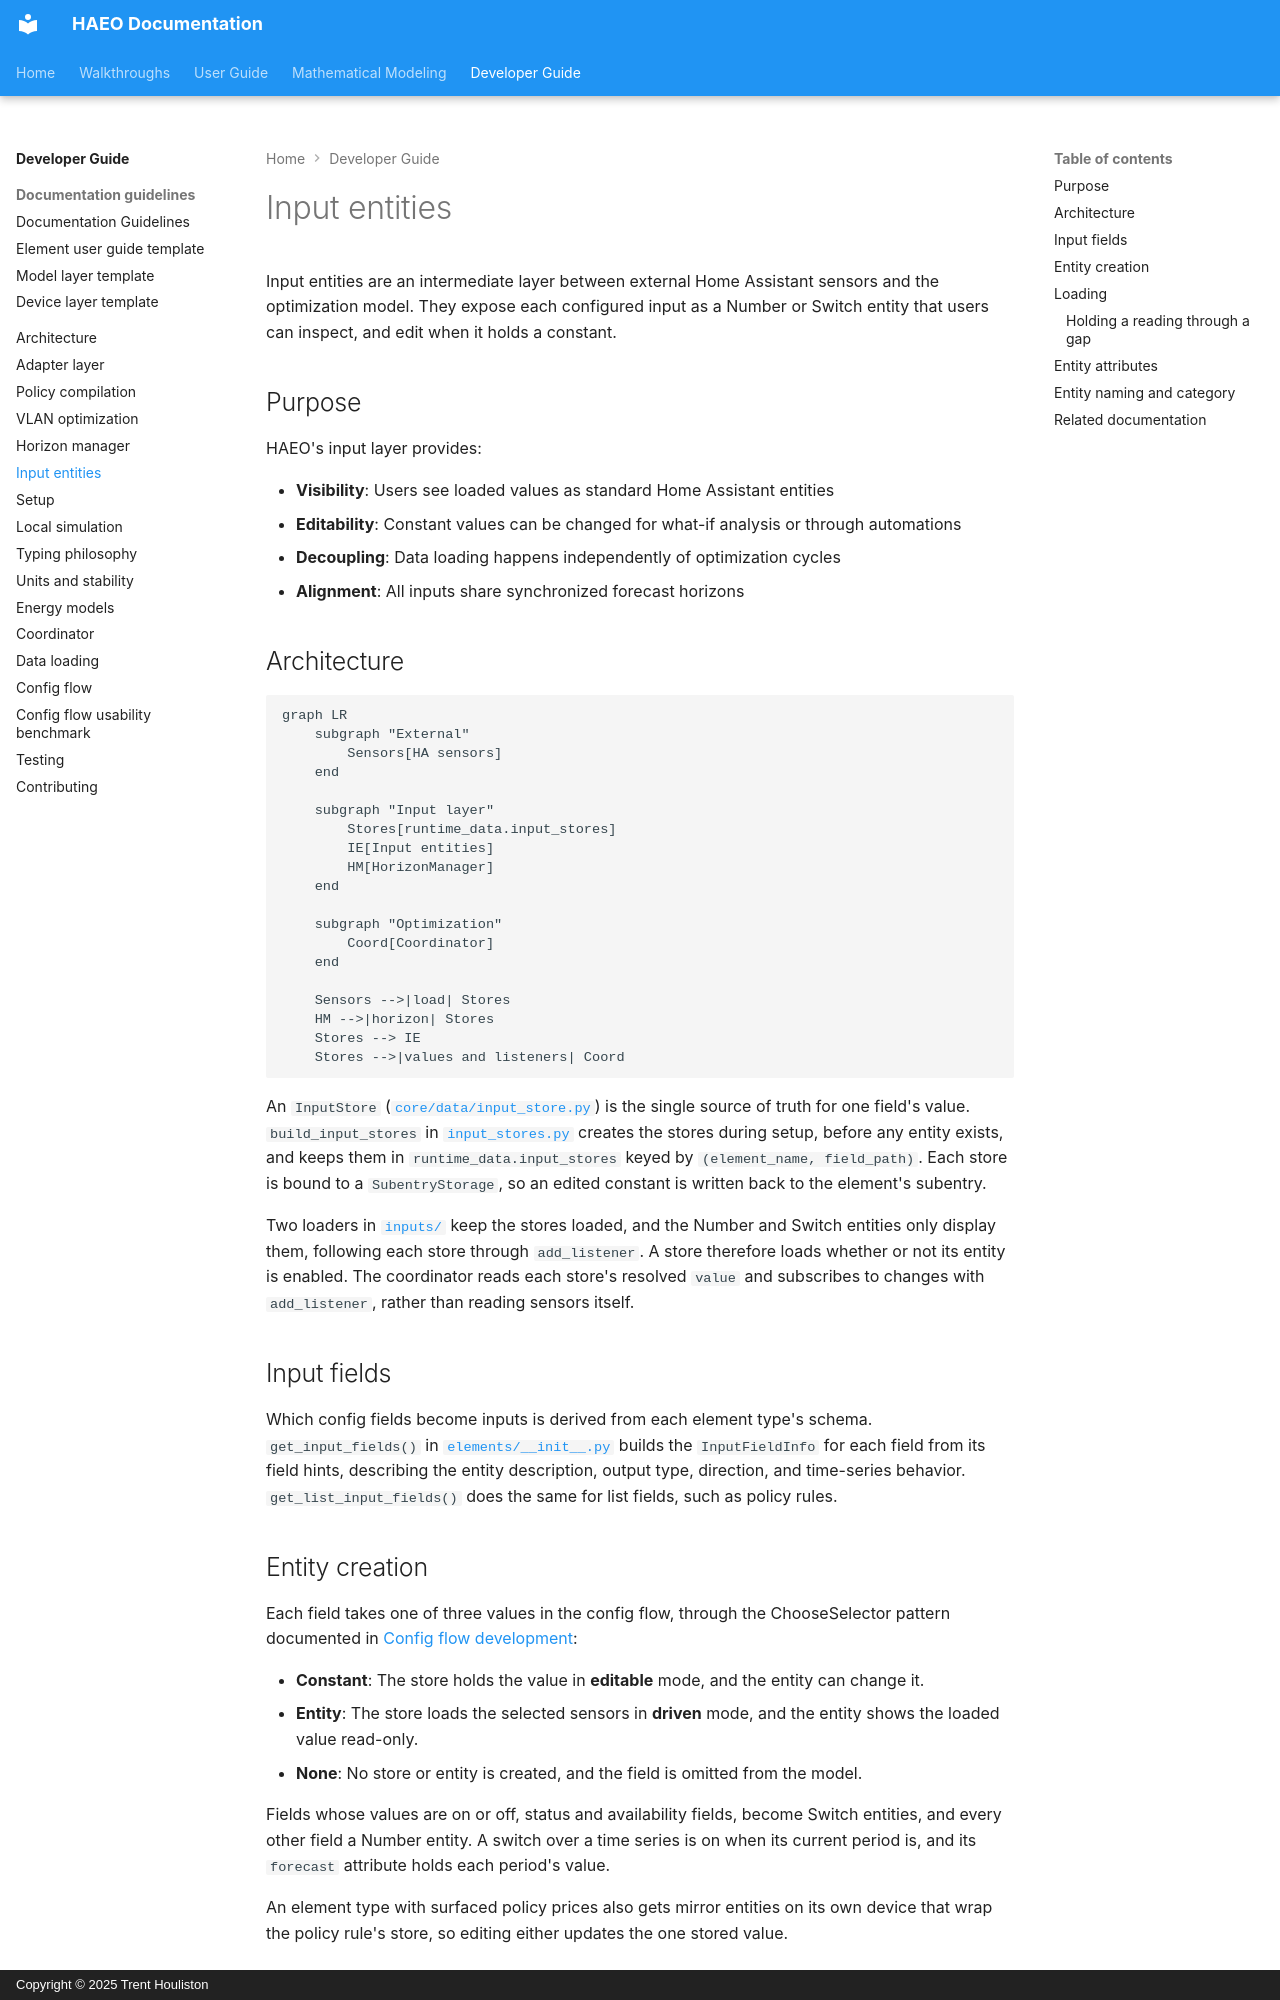

repository: hass-energy/haeo · page: developer-guide/inputs/index.html · generator: mkdocs · copyright: Copyright © 2025 Trent Houliston

# Input entities

Input entities are an intermediate layer between external Home Assistant sensors and the optimization model.
They expose each configured input as a Number or Switch entity that users can inspect, and edit when it holds a constant.

## Purpose

HAEO's input layer provides:

- **Visibility**: Users see loaded values as standard Home Assistant entities
- **Editability**: Constant values can be changed for what-if analysis or through automations
- **Decoupling**: Data loading happens independently of optimization cycles
- **Alignment**: All inputs share synchronized forecast horizons

## Architecture

```mermaid
graph LR
    subgraph "External"
        Sensors[HA sensors]
    end

    subgraph "Input layer"
        Stores[runtime_data.input_stores]
        IE[Input entities]
        HM[HorizonManager]
    end

    subgraph "Optimization"
        Coord[Coordinator]
    end

    Sensors -->|load| Stores
    HM -->|horizon| Stores
    Stores --> IE
    Stores -->|values and listeners| Coord
```

An `InputStore` ([`core/data/input_store.py`](https://github.com/hass-energy/haeo/blob/main/custom_components/haeo/core/data/input_store.py)) is the single source of truth for one field's value.
`build_input_stores` in [`input_stores.py`](https://github.com/hass-energy/haeo/blob/main/custom_components/haeo/input_stores.py) creates the stores during setup, before any entity exists, and keeps them in `runtime_data.input_stores` keyed by `(element_name, field_path)`.
Each store is bound to a `SubentryStorage`, so an edited constant is written back to the element's subentry.

Two loaders in [`inputs/`](https://github.com/hass-energy/haeo/tree/main/custom_components/haeo/inputs) keep the stores loaded, and the Number and Switch entities only display them, following each store through `add_listener`.
A store therefore loads whether or not its entity is enabled.
The coordinator reads each store's resolved `value` and subscribes to changes with `add_listener`, rather than reading sensors itself.

## Input fields

Which config fields become inputs is derived from each element type's schema.
`get_input_fields()` in [`elements/__init__.py`](https://github.com/hass-energy/haeo/blob/main/custom_components/haeo/elements/__init__.py) builds the `InputFieldInfo` for each field from its field hints, describing the entity description, output type, direction, and time-series behavior.
`get_list_input_fields()` does the same for list fields, such as policy rules.

## Entity creation

Each field takes one of three values in the config flow, through the ChooseSelector pattern documented in [Config flow development](config-flow.md#chooseselector-config-flow-pattern):

- **Constant**: The store holds the value in **editable** mode, and the entity can change it.
- **Entity**: The store loads the selected sensors in **driven** mode, and the entity shows the loaded value read-only.
- **None**: No store or entity is created, and the field is omitted from the model.

Fields whose values are on or off, status and availability fields, become Switch entities, and every other field a Number entity.
A switch over a time series is on when its current period is, and its `forecast` attribute holds each period's value.

An element type with surfaced policy prices also gets mirror entities on its own device that wrap the policy rule's store, so editing either updates the one stored value.

## Loading

Driven stores resolve their sources with `resolve_field`, which extracts, combines, and fuses forecast data.
See the [Data loading guide](data-loading.md) for the pipeline.

Stores load at setup, when their source sensors change, and when the [HorizonManager](horizon-manager.md) advances.
A source update that resolves to the same value, timestamps, and availability as before does not notify the coordinator.
